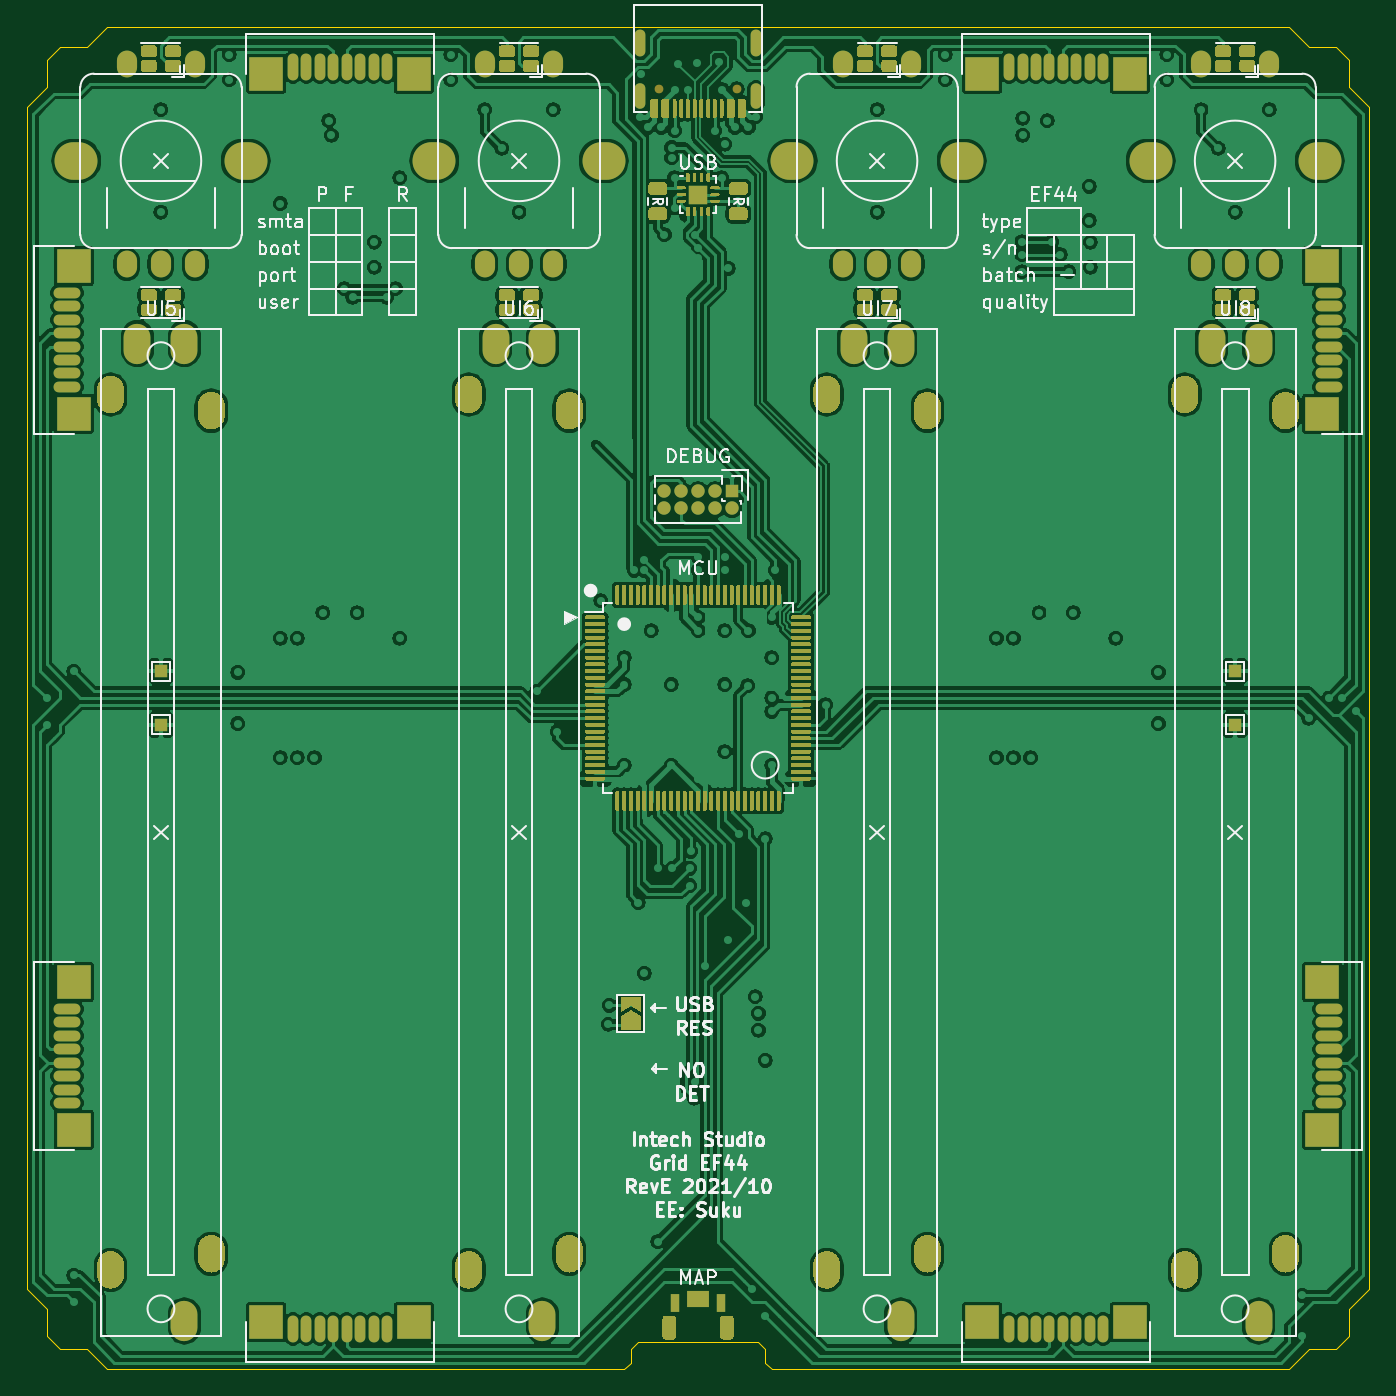
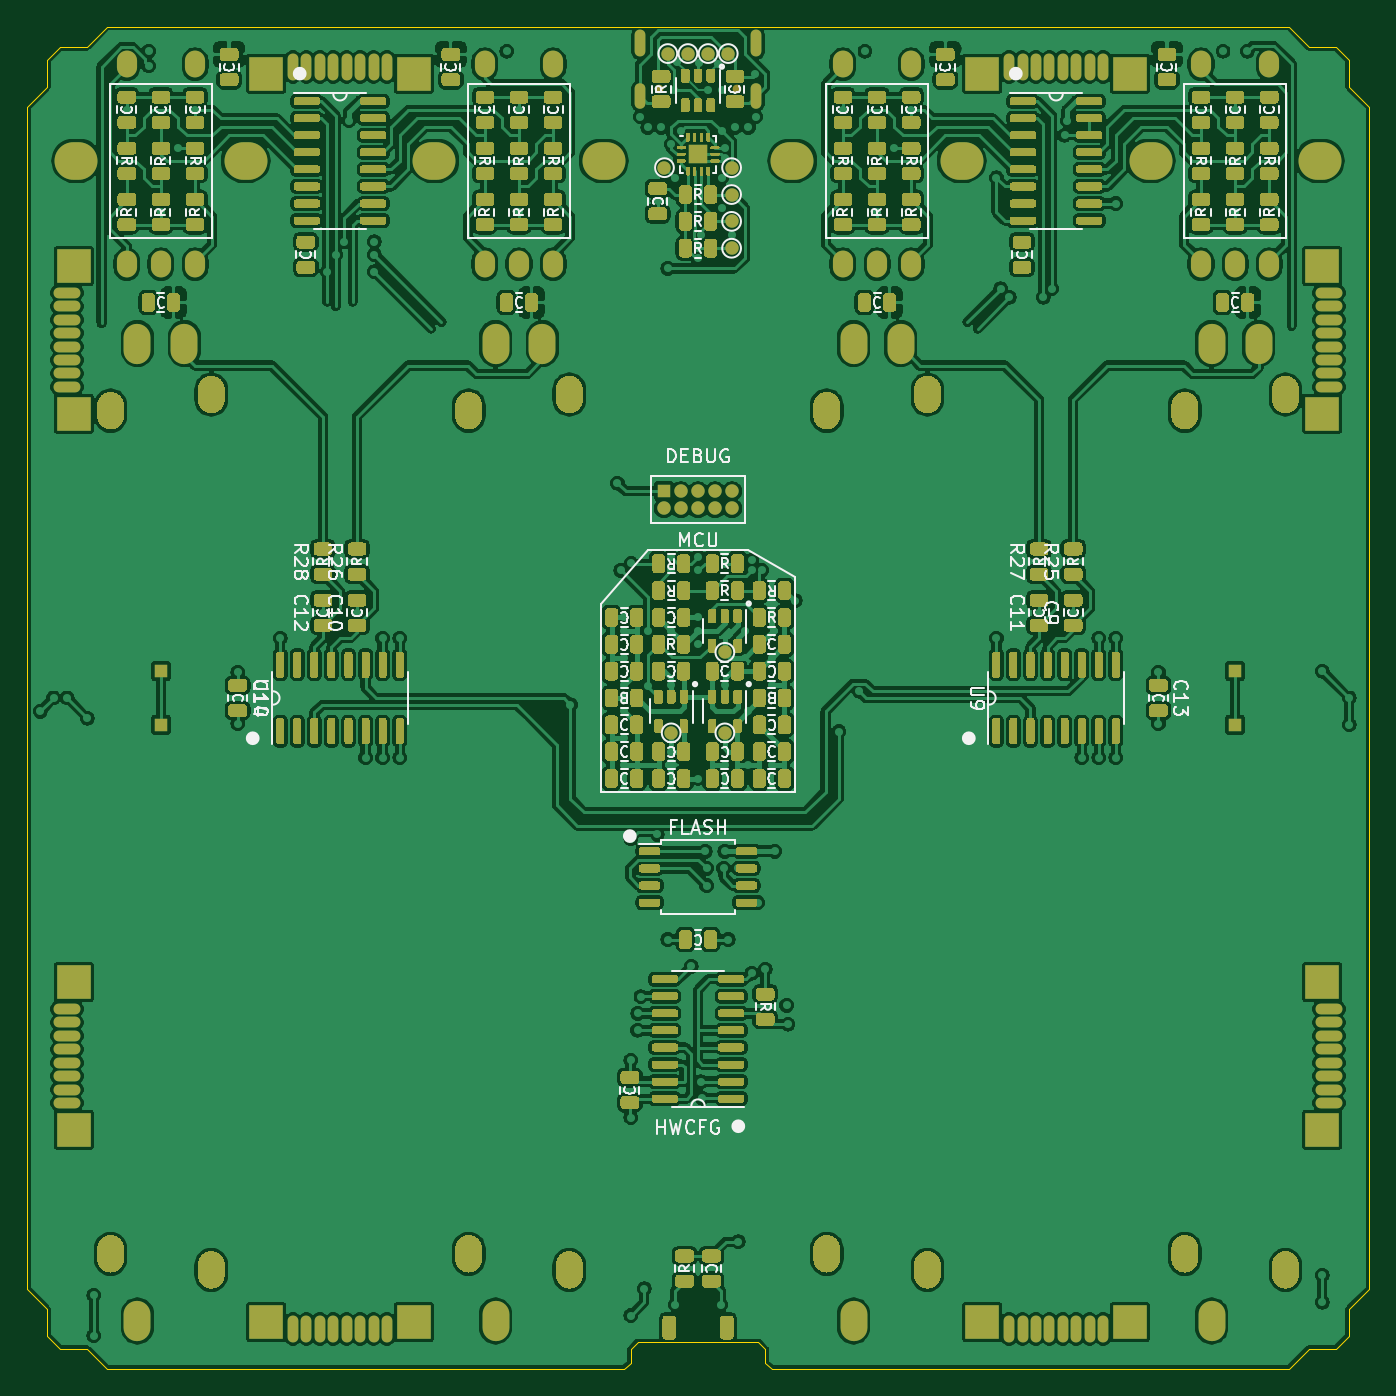
Circuit board: 11 layer files. Board 100.0 x 100.0 mm.
- drill: EF44-NPTH.drl (66 bytes)
- drill: EF44.drl (6700 bytes)
- bottom_copper: EF44.gbl (806541 bytes)
- bottom_silk: EF44.gbo (68321 bytes)
- paste: EF44.gbp (106218 bytes)
- bottom_mask: EF44.gbs (115330 bytes)
- outline: EF44.gm1 (2143 bytes)
- top_copper: EF44.gtl (545701 bytes)
- top_silk: EF44.gto (49967 bytes)
- paste: EF44.gtp (56846 bytes)
- top_mask: EF44.gts (65145 bytes)

=== drill: EF44-NPTH.drl ===
M48
INCH,TZ
T1C0.0256
%
G90
G05
T1
X3823Y-2152
X4051Y-2152
T0
M30

=== drill: EF44.drl (6700 bytes, source omitted) ===
=== bottom_copper: EF44.gbl (806541 bytes, source omitted) ===
=== bottom_silk: EF44.gbo (68321 bytes, source omitted) ===
=== paste: EF44.gbp (106218 bytes, source omitted) ===
=== bottom_mask: EF44.gbs (115330 bytes, source omitted) ===
=== outline: EF44.gm1 ===
G04 #@! TF.GenerationSoftware,KiCad,Pcbnew,5.1.9+dfsg1-1*
G04 #@! TF.CreationDate,2021-10-27T13:30:15+02:00*
G04 #@! TF.ProjectId,EF44,45463434-2e6b-4696-9361-645f70636258,rev?*
G04 #@! TF.SameCoordinates,Original*
G04 #@! TF.FileFunction,Profile,NP*
%FSLAX46Y46*%
G04 Gerber Fmt 4.6, Leading zero omitted, Abs format (unit mm)*
G04 Created by KiCad (PCBNEW 5.1.9+dfsg1-1) date 2021-10-27 13:30:15*
%MOMM*%
%LPD*%
G01*
G04 APERTURE LIST*
G04 #@! TA.AperFunction,Profile*
%ADD10C,0.050000*%
G04 #@! TD*
G04 APERTURE END LIST*
D10*
X105000000Y-149500000D02*
X105000000Y-148500000D01*
X104500000Y-148000000D02*
X95500000Y-148000000D01*
X95000000Y-148500000D02*
X95000000Y-149500000D01*
X95000000Y-148500000D02*
X95500000Y-148000000D01*
X104500000Y-148000000D02*
X105000000Y-148500000D01*
X105000000Y-149500000D02*
X105500000Y-150000000D01*
X95000000Y-149500000D02*
X94500000Y-150000000D01*
X50000000Y-144000000D02*
X50000000Y-56000000D01*
X51500000Y-145500000D02*
X50000000Y-144000000D01*
X51500000Y-147500000D02*
X51500000Y-145500000D01*
X52500000Y-148500000D02*
X51500000Y-147500000D01*
X54500000Y-148500000D02*
X52500000Y-148500000D01*
X56000000Y-150000000D02*
X54500000Y-148500000D01*
X94500000Y-150000000D02*
X56000000Y-150000000D01*
X144000000Y-150000000D02*
X105500000Y-150000000D01*
X145500000Y-148500000D02*
X144000000Y-150000000D01*
X147500000Y-148500000D02*
X145500000Y-148500000D01*
X148500000Y-147500000D02*
X147500000Y-148500000D01*
X148500000Y-145500000D02*
X148500000Y-147500000D01*
X150000000Y-144000000D02*
X148500000Y-145500000D01*
X150000000Y-56000000D02*
X150000000Y-144000000D01*
X148500000Y-54500000D02*
X150000000Y-56000000D01*
X148500000Y-52500000D02*
X148500000Y-54500000D01*
X147500000Y-51500000D02*
X148500000Y-52500000D01*
X145500000Y-51500000D02*
X147500000Y-51500000D01*
X144000000Y-50000000D02*
X145500000Y-51500000D01*
X56000000Y-50000000D02*
X144000000Y-50000000D01*
X54500000Y-51500000D02*
X56000000Y-50000000D01*
X52500000Y-51500000D02*
X54500000Y-51500000D01*
X51500000Y-52500000D02*
X52500000Y-51500000D01*
X51500000Y-54500000D02*
X51500000Y-52500000D01*
X50000000Y-56000000D02*
X51500000Y-54500000D01*
M02*

=== top_copper: EF44.gtl (545701 bytes, source omitted) ===
=== top_silk: EF44.gto (49967 bytes, source omitted) ===
=== paste: EF44.gtp (56846 bytes, source omitted) ===
=== top_mask: EF44.gts (65145 bytes, source omitted) ===
